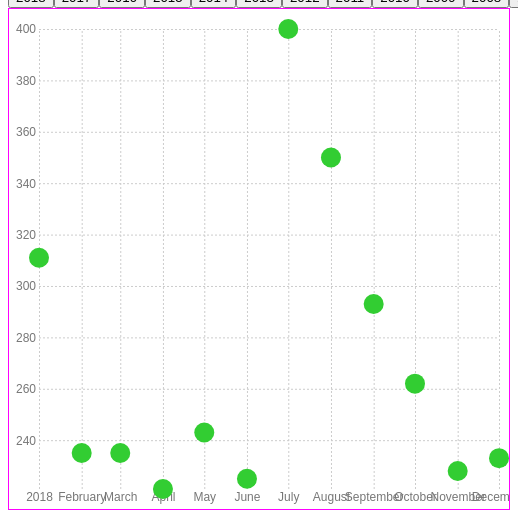
D3 v4 page, settled after 360 driven frames (6 s of simulated time); the page loaded 1 data file(s).


// var data = [
//   {"date": "12/2018", "count": 233},
//   {"date": "11/2018", "count": 228},
//   {"date": "10/2018", "count": 262},
//   {"date": "09/2018", "count": 293},
//   {"date": "08/2018", "count": 350},
//   {"date": "07/2018", "count": 400},
//   {"date": "06/2018", "count": 225},
//   {"date": "05/2018", "count": 243},
//   {"date": "04/2018", "count": 221},
//   {"date": "03/2018", "count": 235},
//   {"date": "02/2018", "count": 235},
//   {"date": "01/2018", "count": 311}
// ];
d3.csv('data/ufo.csv', ready);
function ready(error, data) {
  if (error) return console.warn(error);
  function dataSwap(datasetGroup) {
    //filters data using new input year
    var thisDataGroup = data.filter(function(d) { return d.year == datasetGroup})
    xScale
      .domain(d3.extent(thisDataGroup, function(d) { return d.date; }));
    yScale
      .domain(d3.extent(thisDataGroup, function(d) { return d.count}));
    xAxis.scale(xScale);
    yAxis.scale(yScale);
    xAxisGroup.call(xAxis);
    yAxisGroup
      .transition()
      .duration(transitionTime)
      .call(yAxis);
    console.log(thisDataGroup)
    svg.selectAll('.ufoGroup')
      .data(thisDataGroup)
      .transition()
      .ease(d3.easeElastic)
      .duration(transitionTime)
      .attr('transform', function(d) { return 'translate(' + xScale(d.date) + ',' + yScale(d.count) + ')'})
    svg.selectAll('.ufoText')
      .data(thisDataGroup)
      .text(function(d) { return d.count})
    d3.select('#titleText')
      .text('UFO Sightings in ' + datasetGroup)
    
  }
  window.data = data;
  d3.select('#titleDiv')
    .append('h1')
    .attr('id', 'titleText')
    .text('UFO Sightings in 2018');
  var radius = 10;
  var parseTime = d3.timeParse("%m/%Y");
  var transitionTime = 1000;
  // format data
  data.forEach(function(d) {
    d.count = +d.count;
    d.month = d.date.split('/')[0];
    d.year = d.date.split('/')[1];
    d.date = parseTime(d.date);
    // d.year = d.date.getYear() + 1900
    
  });
  var yearList = d3.set(data.map(function(d) { return d.year })).values();
  d3.select('#buttonsDiv')
    .selectAll('button')
    .data(yearList)
    .enter().append('button')
    .text(function(d) { return d})
    .on('click', function(d) {
      // console.log(d)
      dataSwap(d)
    });
  var startData = data.filter(function(d) { return d.year == 2018});
  // create svg
  var margin = {top: 20, right: 10, bottom: 20, left: 30};
  var width = 500 - margin.left - margin.right
      
  height = 500 - margin.top - margin.bottom;
  var svg = d3.select("body").append("svg")
      .attr("width", width + margin.left + margin.right)
      .attr("height", height + margin.top + margin.bottom)
    .append("g")
      .attr("transform", "translate(" + margin.left + "," + margin.top + ")");
  // scales
  var xScale = d3.scaleTime()
    // .domain([1,12])
    .domain(d3.extent(startData, function(d) { return d.date; }))
    .range([0, width])
  var yScale = d3.scaleLinear()
    .domain(d3.extent(startData, function(d) { return d.count}))
    .range([height, 0])
  // add axes
  var xAxis = d3.axisBottom(xScale)
    .tickSize(-height);
  var yAxis = d3.axisLeft(yScale)
    .tickSize(-width);
  var xAxisGroup = svg.append('g')
    .attr('class', 'x axis')
    .attr('transform', 'translate(0,' + height + ')')
    .call(xAxis);
  var yAxisGroup = svg.append('g')
    .attr('class', 'y axis')
    .call(yAxis);
  // create groups
  var ufoGroup = svg.selectAll('.ufoGroup')
    .data(startData).enter().append('g')
    .attr('class', 'ufoGroup')
    .attr('transform', function(d) { return 'translate(' + xScale(d.date) + ',' + yScale(d.count) + ')'})
    .on('mouseenter', function(d) {
      // EVERYTHING HERE WILL HAPPEN ON HOVER
      // var testThis = d3.select(this)
      // console.log(testThis)
      var thisThis = d3.select(this)
      // d3.select(this)
      thisThis
        .select('text')
        .attr('dx', radius*2)
        .attr('dy', radius*2)
        .transition()
        // .duration(1000)
        .style('opacity', 1)
      // d3.selectAll('circle')
      d3.selectAll('.ufoCircle')
        .style('opacity', 0.5)
      // d3.select(this)
      thisThis
        .select('circle')
        .transition()
        .ease(d3.easeElastic)
        .duration(transitionTime)
        .attr('r', radius*2)
        .style('opacity', 1)
    })
    .on('mouseleave', function(d) {
      // EVERYTHING HERE WILL HAPPEN WHEN YOUR MOUSE LEAVES A CIRCLE
      var thisThis = d3.select(this)
      // d3.select(this)
      thisThis
        .select('text')
        .attr('dx', radius*2)
        .attr('dy', radius*2)
        .transition()
        .style('opacity', 0)
      thisThis
        .select('circle')
        .transition()
        .ease(d3.easeElastic)
        .duration(transitionTime)
        .attr('r', radius)
      d3.selectAll('.ufoCircle')
        .style('opacity', 1)
    })
  // add circles to group
  ufoGroup.append('circle')
    .attr('class', 'ufoCircle')
    .attr('r', radius)
    .style('fill', 'limegreen');
  // add text to group
  ufoGroup.append('text')
    .attr('class', 'ufoText')
    .attr('dx', radius)
    .attr('dy', radius)
    .text(function(d) { return d.count;})
    .attr('opacity', 0);
  console.log(data, startData);
}


### data: data/ufo.csv
date, count
12/2018, 233
11/2018, 228
10/2018, 262
09/2018, 293
08/2018, 350
07/2018, 400
06/2018, 225
05/2018, 243
04/2018, 221
03/2018, 235
02/2018, 235
01/2018, 311
12/2017, 500
11/2017, 351
10/2017, 482
09/2017, 58
08/2017, 374
07/2017, 485
06/2017, 392
05/2017, 356
04/2017, 401
03/2017, 337
02/2017, 415
01/2017, 324
12/2016, 347
11/2016, 489
10/2016, 481
09/2016, 591
08/2016, 550
07/2016, 681
06/2016, 427
05/2016, 380
04/2016, 384
03/2016, 411
02/2016, 433
01/2016, 419
12/2015, 436
11/2015, 902
10/2015, 653
09/2015, 730
08/2015, 627
07/2015, 736
06/2015, 488
05/2015, 466
04/2015, 454
03/2015, 480
02/2015, 344
01/2015, 540
12/2014, 526
11/2014, 549
10/2014, 795
09/2014, 835
08/2014, 928
07/2014, 1103
06/2014, 784
05/2014, 656
04/2014, 670
03/2014, 519
02/2014, 555
01/2014, 718
... 168 more rows